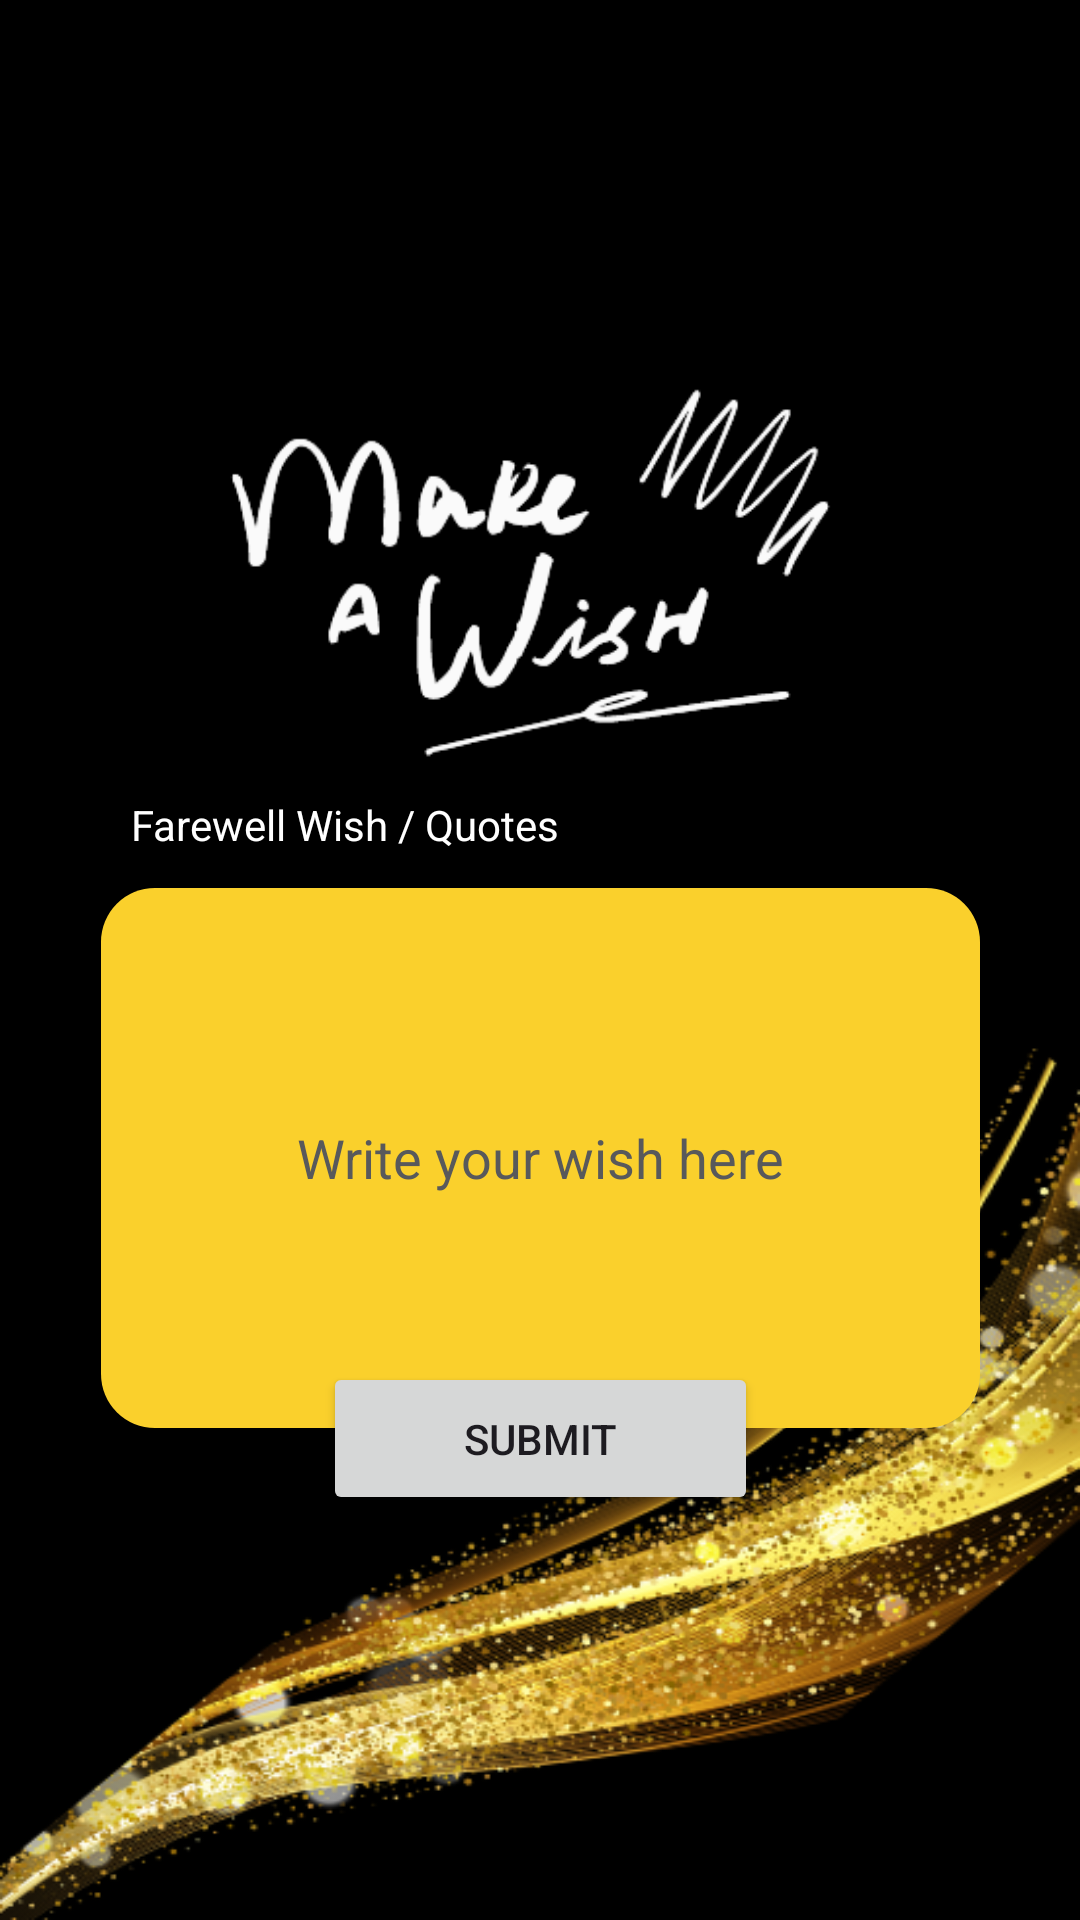

Reconstruct the res/layout file that produces this screen, plus the resources it refers to.
<!-- AndroidManifest.xml: application theme Theme.GraduationPartyInvitation -->
<!-- res/layout/activity_party_wishes_form.xml -->
<?xml version="1.0" encoding="utf-8"?>
<androidx.constraintlayout.widget.ConstraintLayout xmlns:android="http://schemas.android.com/apk/res/android"
    xmlns:app="http://schemas.android.com/apk/res-auto"
    xmlns:tools="http://schemas.android.com/tools"
    android:layout_width="match_parent"
    android:layout_height="match_parent"
    android:background="@drawable/background"
    tools:context=".PartyWishesForm">

    <ImageView
        android:id="@+id/imageView4"
        android:layout_width="246dp"
        android:layout_height="249dp"
        app:layout_constraintBottom_toBottomOf="parent"
        app:layout_constraintEnd_toEndOf="parent"
        app:layout_constraintHorizontal_bias="0.496"
        app:layout_constraintStart_toStartOf="parent"
        app:layout_constraintTop_toTopOf="parent"
        app:layout_constraintVertical_bias="0.157"
        app:srcCompat="@drawable/wish" />

    <EditText
        android:id="@+id/wishText"
        android:layout_width="293dp"
        android:layout_height="180dp"
        android:background="@drawable/button"
        android:ems="10"
        android:hint="Write your wish here"
        android:textColor="@color/black"
        android:inputType="textMultiLine"
        android:textAlignment="center"
        android:textColorHint="@color/grey"
        app:layout_constraintBottom_toBottomOf="parent"
        app:layout_constraintEnd_toEndOf="parent"
        app:layout_constraintStart_toStartOf="parent"
        app:layout_constraintTop_toBottomOf="@+id/wishView"
        app:layout_constraintVertical_bias="0.066" />

    <Button
        android:id="@+id/submit"
        android:layout_width="145dp"
        android:layout_height="51dp"
        android:text="Submit"
        app:layout_constraintBottom_toBottomOf="parent"
        app:layout_constraintEnd_toEndOf="parent"
        app:layout_constraintStart_toStartOf="parent"
        app:layout_constraintTop_toTopOf="parent"
        app:layout_constraintVertical_bias="0.771" />

    <TextView
        android:id="@+id/wishView"
        android:layout_width="wrap_content"
        android:layout_height="wrap_content"
        android:text="Farewell Wish / Quotes"
        android:textColor="@color/white"
        app:layout_constraintBottom_toBottomOf="parent"
        app:layout_constraintEnd_toEndOf="parent"
        app:layout_constraintHorizontal_bias="0.201"
        app:layout_constraintStart_toStartOf="parent"
        app:layout_constraintTop_toTopOf="parent"
        app:layout_constraintVertical_bias="0.427" />

</androidx.constraintlayout.widget.ConstraintLayout>
<!-- resources referenced by this layout -->
<resources>
  <color name="black">#FF000000</color>
  <color name="grey">#58595B</color>
  <color name="white">#FFFFFFFF</color>
  <!-- drawable background: png bitmap (drawable, 142352 bytes) -->
  <!-- drawable button (drawable) -->
  <?xml version="1.0" encoding="utf-8"?>
  <shape xmlns:android="http://schemas.android.com/apk/res/android">
      <corners  android:radius="18dp"/>
      <solid android:color="@color/gold" />
  </shape>
  <!-- drawable wish: png bitmap (drawable, 15387 bytes) -->
  <style name="Theme.GraduationPartyInvitation" parent="Base.Theme.GraduationPartyInvitation" />
  <color name="gold">#FAD02C</color>
  <style name="Base.Theme.GraduationPartyInvitation" parent="Theme.Material3.DayNight.NoActionBar">
          
          
      </style>
</resources>
